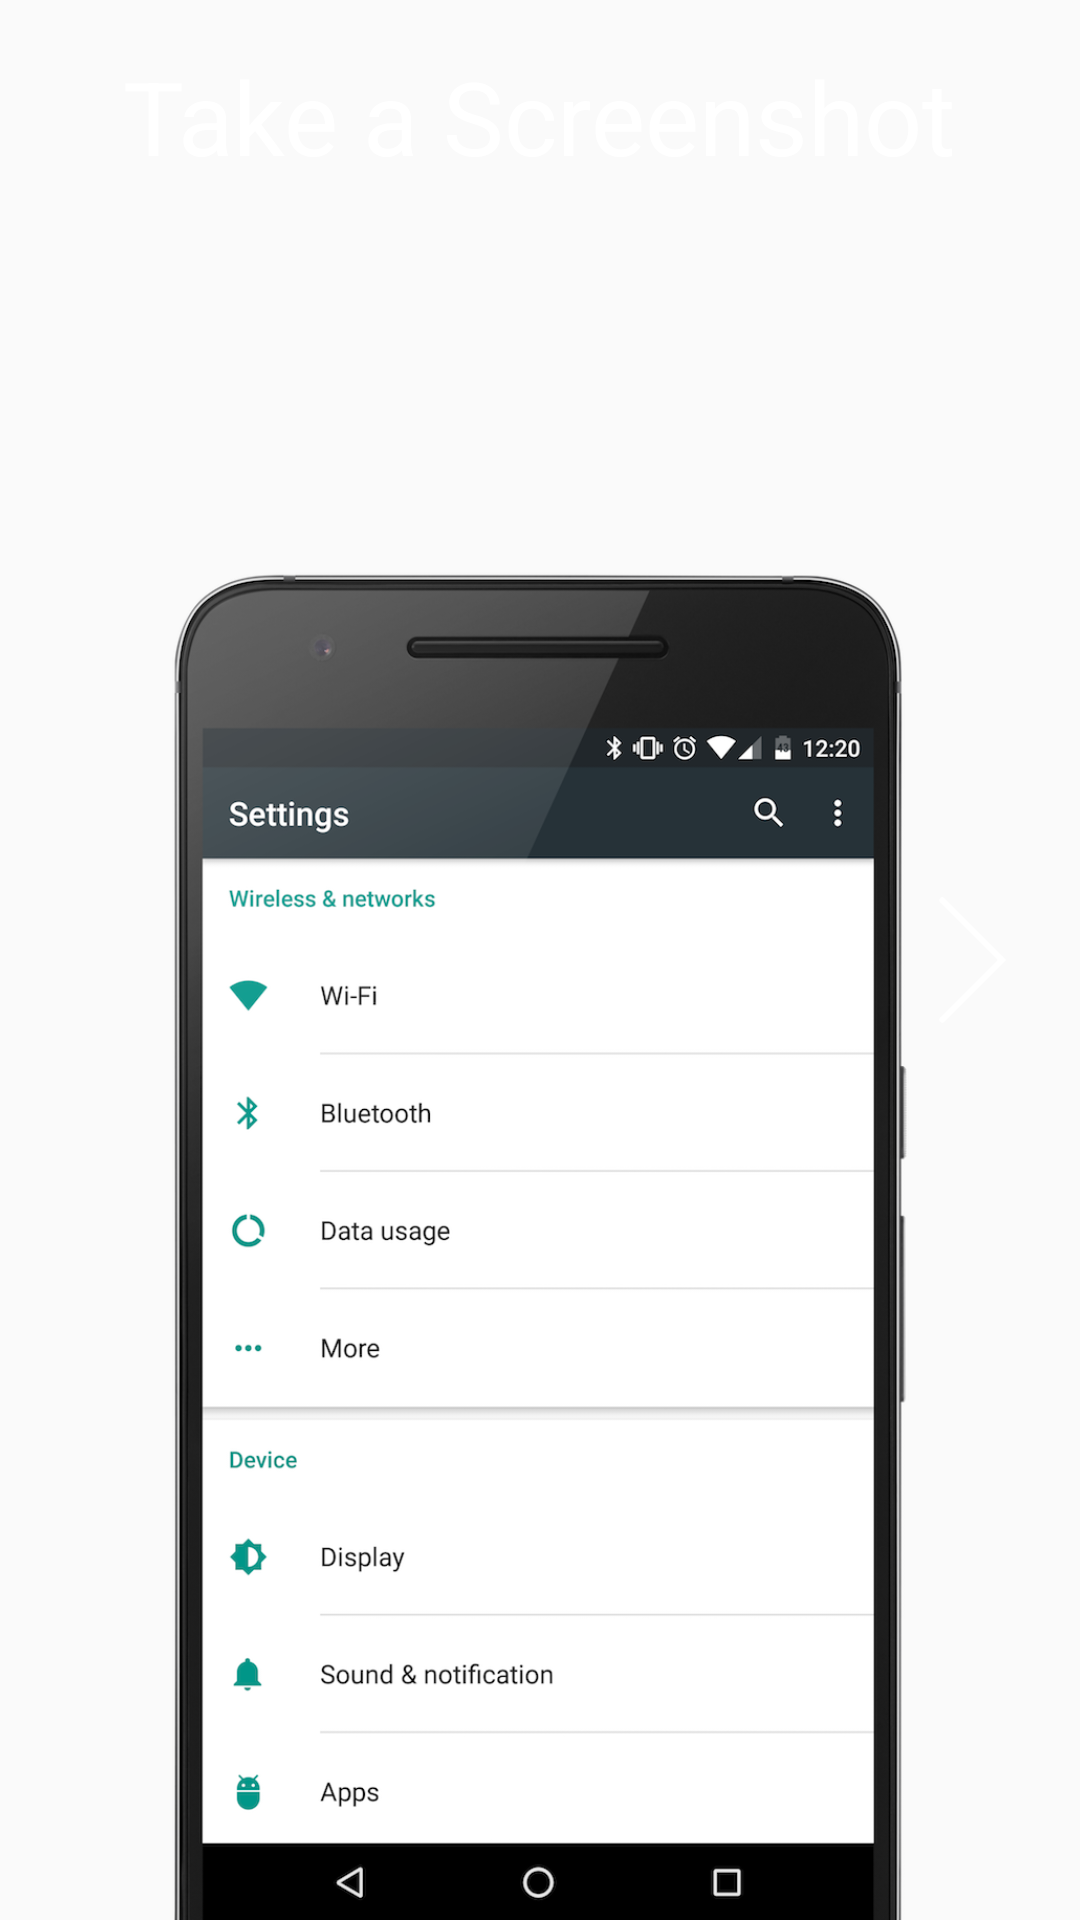

This screen was rendered from an Android layout file. Write that file and the resources it references.
<!-- AndroidManifest.xml: application theme AppTheme -->
<!-- res/layout/fragment_tutorial.xml -->
<?xml version="1.0" encoding="utf-8"?>
<RelativeLayout xmlns:android="http://schemas.android.com/apk/res/android"
                xmlns:tools="http://schemas.android.com/tools"
                android:layout_width="match_parent"
                android:layout_height="match_parent"
                android:orientation="vertical">

    <TextView
        android:id="@+id/tutorial_description"
        style="@style/TutorialFont"
        android:layout_width="wrap_content"
        android:layout_height="wrap_content"
        android:layout_centerHorizontal="true"
        android:layout_marginEnd="24dp"
        android:layout_marginStart="24dp"
        android:text="@string/tutorial_screenshot"
        tools:ignore="RelativeOverlap"/>

    <FrameLayout
        android:layout_width="match_parent"
        android:layout_height="0dp"
        android:layout_marginEnd="56dp"
        android:layout_marginStart="56dp"
        android:layout_alignParentBottom="true"
        android:layout_below="@+id/tutorial_description">

        <ImageView
            android:id="@+id/tutorial_image"
            android:layout_width="match_parent"
            android:layout_height="wrap_content"
            android:layout_gravity="bottom"
            android:adjustViewBounds="true"
            android:scaleType="fitCenter"
            android:src="@drawable/tutorial_frame_screenshot"
            tools:ignore="ContentDescription"/>

    </FrameLayout>

    <ImageView
        android:id="@+id/tutorial_arrow_right"
        android:layout_width="40dp"
        android:layout_height="100dp"
        android:layout_alignParentEnd="true"
        android:layout_centerVertical="true"
        android:layout_marginEnd="16dp"
        android:background="?selectableItemBackground"
        android:scaleType="centerInside"
        android:src="@drawable/arrow_right"
        tools:ignore="ContentDescription"/>

</RelativeLayout>
<!-- resources referenced by this layout -->
<resources>
  <!-- drawable arrow_right (drawable) -->
  <?xml version="1.0" encoding="utf-8"?>
  <layer-list xmlns:android="http://schemas.android.com/apk/res/android" >
      <item>
          <shape>
              <solid android:color="@android:color/transparent"/>
              <size android:width="2dp" android:height="50dp"/>
          </shape>
      </item>
  
      <item android:bottom="20dp">
          <rotate
              android:fromDegrees="-45"
              android:toDegrees="45">
              <shape android:shape="rectangle">
                  <solid android:color="@android:color/white"/>
                  <corners
                      android:radius="1dp"
                      android:bottomRightRadius="0dp"
                      android:bottomLeftRadius="0dp"/>
              </shape>
          </rotate>
      </item>
  
      <item android:top="20dp">
          <rotate
              android:fromDegrees="45"
              android:toDegrees="45">
              <shape android:shape="rectangle">
                  <solid android:color="@android:color/white"/>
                  <corners
                      android:radius="1dp"
                      android:topRightRadius="0dp"
                      android:topLeftRadius="0dp"/>
              </shape>
          </rotate>
      </item>
  </layer-list>
  <!-- drawable tutorial_frame_screenshot: png bitmap (drawable-nodpi, 239137 bytes) -->
  <string name="tutorial_screenshot">Take a Screenshot</string>
  <style name="TutorialFont" parent="TextAppearance.AppCompat.Display1">
          <item name="android:padding">16dp</item>
          <item name="android:textColor">?android:textColorPrimaryInverse</item>
      </style>
  <style name="AppTheme" parent="BaseTheme">
      </style>
  <style name="BaseTheme" parent="Theme.AppCompat.Light.DarkActionBar">
          <item name="colorPrimary">@color/primary</item>
          <item name="colorPrimaryDark">@color/primary_dark</item>
          <item name="colorAccent">@color/accent</item>
      </style>
</resources>
